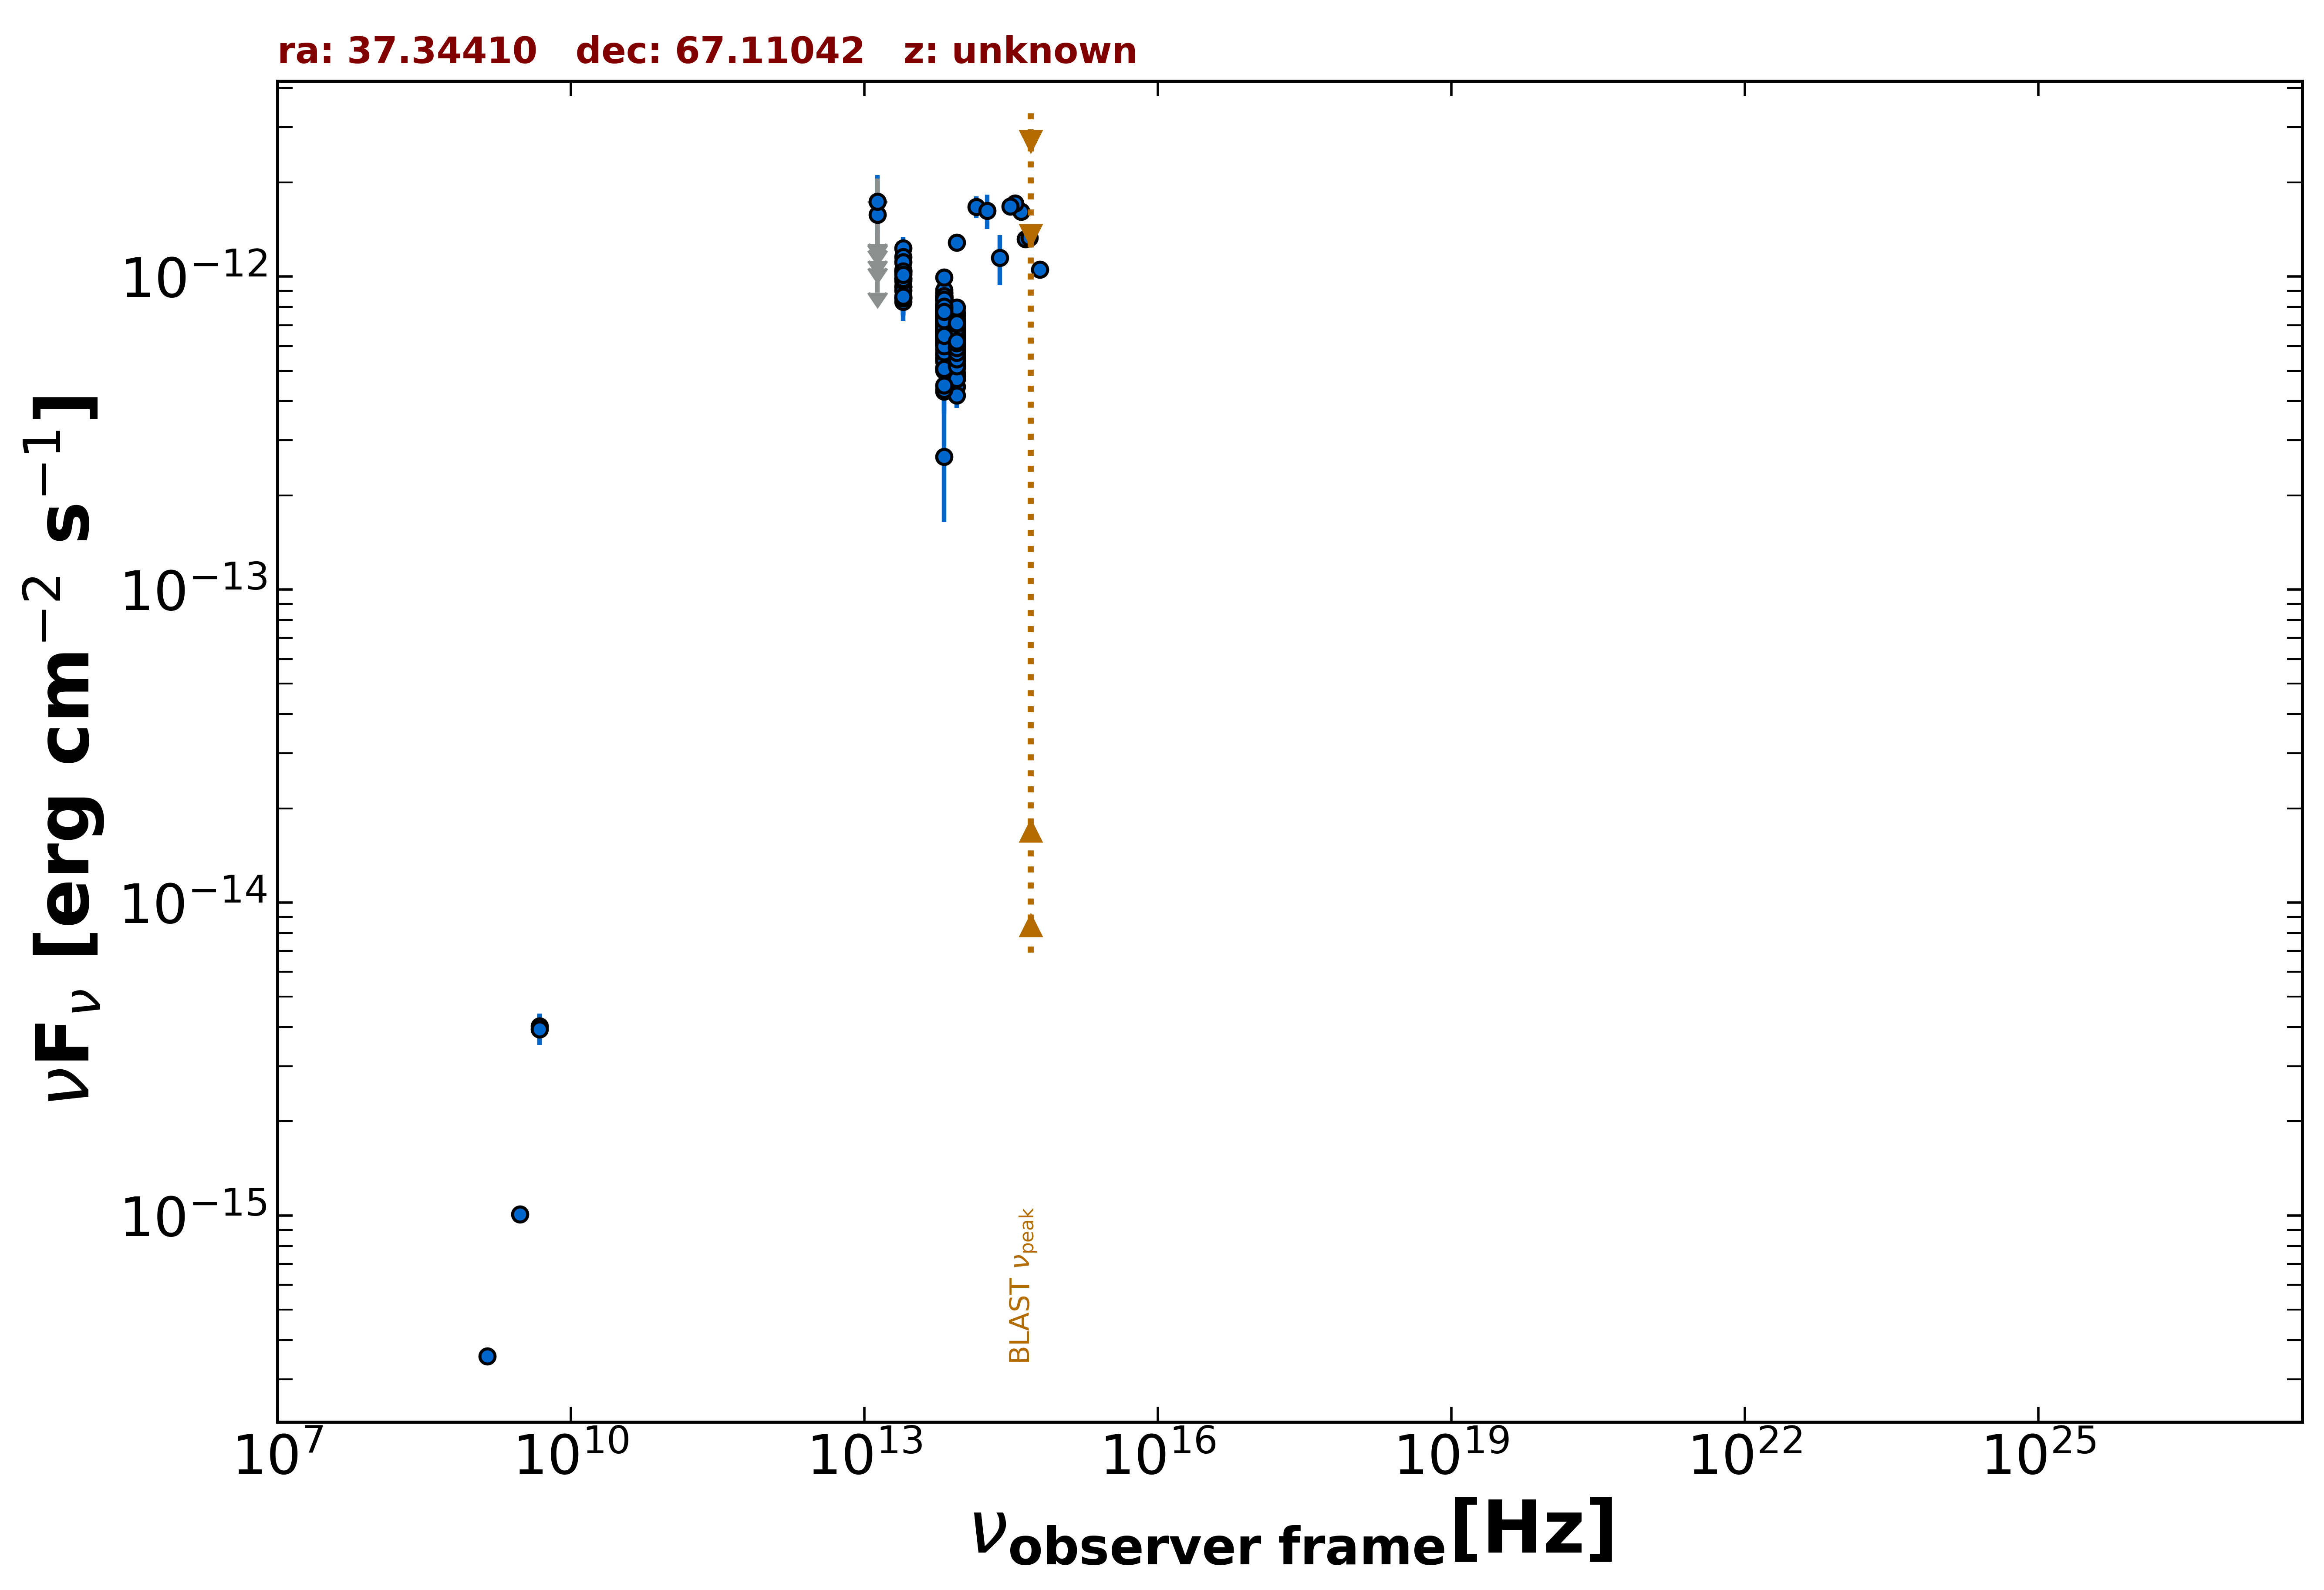

Source data for this figure (header and first rows):
freq., flux, err_flux, MJD_start, MJD_end, flag, catalog, reference
1.400e+09, 3.556e-16, 1.260e-17, 55000, 55000, , NVSS, Condon et al. 1998  AJ  115  1693
3.000e+09, 1.008e-15, 1.405e-17, 55000, 55000, , VLASSQL, Gordon et al. 2021  ApJS  255  30
4.800e+09, 4.032e-15, 3.840e-16, 55000, 55000, , GB6, Gregory et al. 1996  ApJS  103  427
4.800e+09, 3.936e-15, 4.320e-16, 55000, 55000, , GB87, Gregory et al. 1992  VizieR  VIII/14/j20…
1.389e+14, 1.670e-12, 1.355e-13, 55000, 55000, , 2MASS, Skrutskie et al. 2006  AJ  131  1163
1.804e+14, 1.622e-12, 2.050e-13, 55000, 55000, , 2MASS, Skrutskie et al. 2006  AJ  131  1163
2.427e+14, 1.147e-12, 2.092e-13, 55000, 55000, , 2MASS, Skrutskie et al. 2006  AJ  131  1163
8.817e+13, 6.641e-13, 2.950e-15, 55000, 55000, , UNWISE, Schlafly et al. 2019  ApJS  240  30
6.517e+13, 7.328e-13, 4.050e-15, 55000, 55000, , UNWISE, Schlafly et al. 2019  ApJS  240  30
8.817e+13, 6.818e-13, 1.695e-14, 55000, 55000, , WISE, Wright et al. 2010  AJ  140  1868
6.517e+13, 7.555e-13, 1.805e-14, 55000, 55000, , WISE, Wright et al. 2010  AJ  140  1868
2.498e+13, 9.880e-13, 3.640e-14, 55000, 55000, , WISE, Wright et al. 2010  AJ  140  1868
1.363e+13, 9.999e-13, 1.254e-13, 55000, 55000, , WISE, Wright et al. 2010  AJ  140  1868
8.817e+13, 6.457e-13, 3.150e-14, 56897, 56897, , NEOWISE, Mainzer et al. 2014  ApJ  792  30
6.517e+13, 6.967e-13, 4.240e-14, 56897, 56897, , NEOWISE, Mainzer et al. 2014  ApJ  792  30
8.817e+13, 7.009e-13, 3.810e-14, 56897, 56897, , NEOWISE, Mainzer et al. 2014  ApJ  792  30
6.517e+13, 7.383e-13, 4.085e-14, 56897, 56897, , NEOWISE, Mainzer et al. 2014  ApJ  792  30
8.817e+13, 6.831e-13, 3.335e-14, 56897, 56897, , NEOWISE, Mainzer et al. 2014  ApJ  792  30
6.517e+13, 6.967e-13, 5.335e-14, 56897, 56897, , NEOWISE, Mainzer et al. 2014  ApJ  792  30
8.817e+13, 7.496e-13, 3.935e-14, 56898, 56898, , NEOWISE, Mainzer et al. 2014  ApJ  792  30
6.517e+13, 5.099e-13, 4.890e-14, 56898, 56898, , NEOWISE, Mainzer et al. 2014  ApJ  792  30
8.817e+13, 7.232e-13, 4.000e-14, 56898, 56898, , NEOWISE, Mainzer et al. 2014  ApJ  792  30
6.517e+13, 7.156e-13, 5.080e-14, 56898, 56898, , NEOWISE, Mainzer et al. 2014  ApJ  792  30
8.817e+13, 6.596e-13, 3.280e-14, 56898, 56898, , NEOWISE, Mainzer et al. 2014  ApJ  792  30
6.517e+13, 6.973e-13, 4.180e-14, 56898, 56898, , NEOWISE, Mainzer et al. 2014  ApJ  792  30
8.817e+13, 6.632e-13, 3.180e-14, 56897, 56897, , NEOWISE, Mainzer et al. 2014  ApJ  792  30
6.517e+13, 7.136e-13, 5.330e-14, 56897, 56897, , NEOWISE, Mainzer et al. 2014  ApJ  792  30
8.817e+13, 6.571e-13, 3.455e-14, 56898, 56898, , NEOWISE, Mainzer et al. 2014  ApJ  792  30
6.517e+13, 6.419e-13, 4.915e-14, 56898, 56898, , NEOWISE, Mainzer et al. 2014  ApJ  792  30
8.817e+13, 6.768e-13, 3.740e-14, 56898, 56898, , NEOWISE, Mainzer et al. 2014  ApJ  792  30
6.517e+13, 8.399e-13, 4.875e-14, 56898, 56898, , NEOWISE, Mainzer et al. 2014  ApJ  792  30
8.817e+13, 6.375e-13, 3.585e-14, 56898, 56898, , NEOWISE, Mainzer et al. 2014  ApJ  792  30
6.517e+13, 6.967e-13, 4.625e-14, 56898, 56898, , NEOWISE, Mainzer et al. 2014  ApJ  792  30
8.817e+13, 7.133e-13, 4.470e-14, 56898, 56898, , NEOWISE, Mainzer et al. 2014  ApJ  792  30
6.517e+13, 7.411e-13, 4.300e-14, 56898, 56898, , NEOWISE, Mainzer et al. 2014  ApJ  792  30
8.817e+13, 6.977e-13, 3.410e-14, 56898, 56898, , NEOWISE, Mainzer et al. 2014  ApJ  792  30
6.517e+13, 7.329e-13, 4.660e-14, 56898, 56898, , NEOWISE, Mainzer et al. 2014  ApJ  792  30
8.817e+13, 7.205e-13, 3.985e-14, 56898, 56898, , NEOWISE, Mainzer et al. 2014  ApJ  792  30
6.517e+13, 7.064e-13, 5.145e-14, 56898, 56898, , NEOWISE, Mainzer et al. 2014  ApJ  792  30
8.817e+13, 7.166e-13, 3.430e-14, 56898, 56898, , NEOWISE, Mainzer et al. 2014  ApJ  792  30
6.517e+13, 8.619e-13, 4.605e-14, 56898, 56898, , NEOWISE, Mainzer et al. 2014  ApJ  792  30
8.817e+13, 6.887e-13, 3.240e-14, 56898, 56898, , NEOWISE, Mainzer et al. 2014  ApJ  792  30
6.517e+13, 6.948e-13, 3.970e-14, 56898, 56898, , NEOWISE, Mainzer et al. 2014  ApJ  792  30
8.817e+13, 6.958e-13, 3.205e-14, 56898, 56898, , NEOWISE, Mainzer et al. 2014  ApJ  792  30
6.517e+13, 7.696e-13, 4.330e-14, 56898, 56898, , NEOWISE, Mainzer et al. 2014  ApJ  792  30
8.817e+13, 6.161e-13, 3.005e-14, 56707, 56707, , NEOWISE, Mainzer et al. 2014  ApJ  792  30
6.517e+13, 7.500e-13, 4.420e-14, 56707, 56707, , NEOWISE, Mainzer et al. 2014  ApJ  792  30
8.817e+13, 6.644e-13, 3.065e-14, 56707, 56707, , NEOWISE, Mainzer et al. 2014  ApJ  792  30
6.517e+13, 7.977e-13, 4.410e-14, 56707, 56707, , NEOWISE, Mainzer et al. 2014  ApJ  792  30
8.817e+13, 6.632e-13, 3.115e-14, 56708, 56708, , NEOWISE, Mainzer et al. 2014  ApJ  792  30
6.517e+13, 7.235e-13, 4.600e-14, 56708, 56708, , NEOWISE, Mainzer et al. 2014  ApJ  792  30
8.817e+13, 7.166e-13, 6.940e-14, 56897, 56897, , NEOWISE, Mainzer et al. 2014  ApJ  792  30
6.517e+13, 6.865e-13, 4.620e-14, 56897, 56897, , NEOWISE, Mainzer et al. 2014  ApJ  792  30
8.817e+13, 6.590e-13, 3.400e-14, 57259, 57259, , NEOWISE, Mainzer et al. 2014  ApJ  792  30
6.517e+13, 6.514e-13, 6.010e-14, 57259, 57259, , NEOWISE, Mainzer et al. 2014  ApJ  792  30
8.817e+13, 7.061e-13, 3.380e-14, 57259, 57259, , NEOWISE, Mainzer et al. 2014  ApJ  792  30
6.517e+13, 7.424e-13, 4.170e-14, 57259, 57259, , NEOWISE, Mainzer et al. 2014  ApJ  792  30
8.817e+13, 6.638e-13, 3.060e-14, 57259, 57259, , NEOWISE, Mainzer et al. 2014  ApJ  792  30
6.517e+13, 7.282e-13, 5.845e-14, 57259, 57259, , NEOWISE, Mainzer et al. 2014  ApJ  792  30
8.817e+13, 6.445e-13, 3.150e-14, 57259, 57259, , NEOWISE, Mainzer et al. 2014  ApJ  792  30
... 707 more rows
